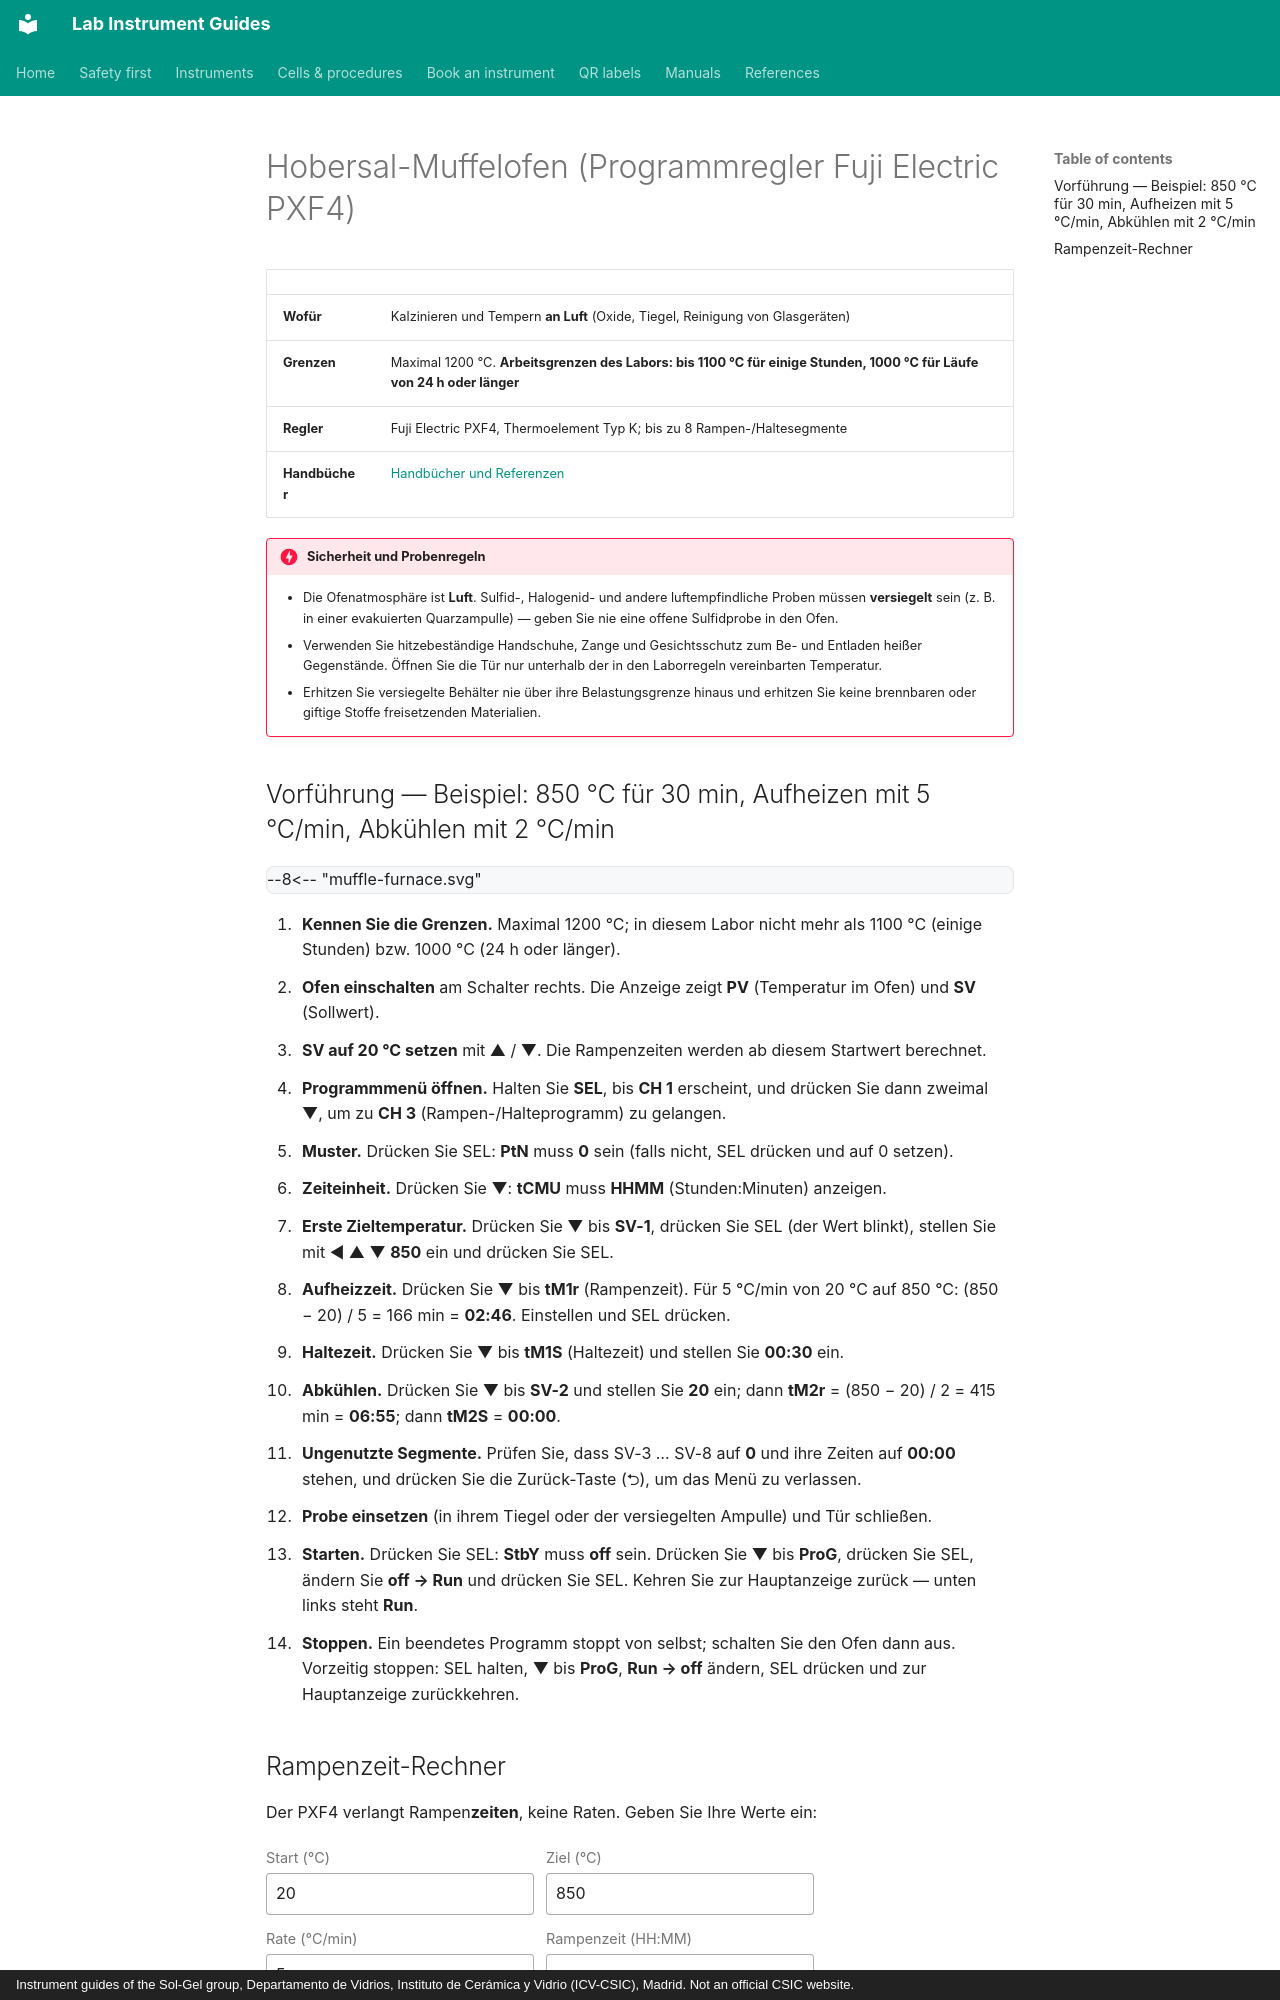

repository: zacharyslate/lab-guides · page: instruments/muffle-furnace.de/index.html · generator: mkdocs · copyright: Instrument guides of the Sol-Gel group, Departamento de Vidrios, Instituto de Cerámica y Vidrio (ICV-CSIC), Madrid. Not an official CSIC website.

---
title: Hobersal-Muffelofen
description: Einen Zyklus aus Rampe, Haltezeit und Abkühlung am Hobersal-Muffelofen programmieren (Programmregler Fuji Electric PXF4, Thermoelement Typ K).
translation: machine
---

# Hobersal-Muffelofen (Programmregler Fuji Electric PXF4)

<div class="facts" markdown>

| | |
|---|---|
| **Wofür** | Kalzinieren und Tempern **an Luft** (Oxide, Tiegel, Reinigung von Glasgeräten) |
| **Grenzen** | Maximal 1200 °C. **Arbeitsgrenzen des Labors: bis 1100 °C für einige Stunden, 1000 °C für Läufe von 24 h oder länger** |
| **Regler** | Fuji Electric PXF4, Thermoelement Typ K; bis zu 8 Rampen-/Haltesegmente |
| **Handbücher** | [Handbücher und Referenzen](../manuals.md#furnace) |

</div>

!!! danger "Sicherheit und Probenregeln"
    - Die Ofenatmosphäre ist **Luft**. Sulfid-, Halogenid- und andere luftempfindliche Proben müssen **versiegelt** sein (z. B. in einer evakuierten Quarzampulle) — geben Sie nie eine offene Sulfidprobe in den Ofen.
    - Verwenden Sie hitzebeständige Handschuhe, Zange und Gesichtsschutz zum Be- und Entladen heißer Gegenstände. Öffnen Sie die Tür nur unterhalb der in den Laborregeln vereinbarten Temperatur.
    - Erhitzen Sie versiegelte Behälter nie über ihre Belastungsgrenze hinaus und erhitzen Sie keine brennbaren oder giftige Stoffe freisetzenden Materialien.

## Vorführung — Beispiel: 850 °C für 30 min, Aufheizen mit 5 °C/min, Abkühlen mit 2 °C/min

<div class="demo" data-demo="muffle-furnace">
--8<-- "muffle-furnace.svg"
</div>

<div class="demo-steps" markdown>

1. **Kennen Sie die Grenzen.** Maximal 1200 °C; in diesem Labor nicht mehr als 1100 °C (einige Stunden) bzw. 1000 °C (24 h oder länger).
2. **Ofen einschalten** am Schalter rechts. Die Anzeige zeigt **PV** (Temperatur im Ofen) und **SV** (Sollwert).
3. **SV auf 20 °C setzen** mit ▲ / ▼. Die Rampenzeiten werden ab diesem Startwert berechnet.
4. **Programmmenü öffnen.** Halten Sie **SEL**, bis **CH 1** erscheint, und drücken Sie dann zweimal ▼, um zu **CH 3** (Rampen-/Halteprogramm) zu gelangen.
5. **Muster.** Drücken Sie SEL: **PtN** muss **0** sein (falls nicht, SEL drücken und auf 0 setzen).
6. **Zeiteinheit.** Drücken Sie ▼: **tCMU** muss **HHMM** (Stunden:Minuten) anzeigen.
7. **Erste Zieltemperatur.** Drücken Sie ▼ bis **SV-1**, drücken Sie SEL (der Wert blinkt), stellen Sie mit ◀ ▲ ▼ **850** ein und drücken Sie SEL.
8. **Aufheizzeit.** Drücken Sie ▼ bis **tM1r** (Rampenzeit). Für 5 °C/min von 20 °C auf 850 °C: (850 − 20) / 5 = 166 min = **02:46**. Einstellen und SEL drücken.
9. **Haltezeit.** Drücken Sie ▼ bis **tM1S** (Haltezeit) und stellen Sie **00:30** ein.
10. **Abkühlen.** Drücken Sie ▼ bis **SV-2** und stellen Sie **20** ein; dann **tM2r** = (850 − 20) / 2 = 415 min = **06:55**; dann **tM2S** = **00:00**.
11. **Ungenutzte Segmente.** Prüfen Sie, dass SV-3 … SV-8 auf **0** und ihre Zeiten auf **00:00** stehen, und drücken Sie die Zurück-Taste (⮌), um das Menü zu verlassen.
12. **Probe einsetzen** (in ihrem Tiegel oder der versiegelten Ampulle) und Tür schließen.
13. **Starten.** Drücken Sie SEL: **StbY** muss **off** sein. Drücken Sie ▼ bis **ProG**, drücken Sie SEL, ändern Sie **off → Run** und drücken Sie SEL. Kehren Sie zur Hauptanzeige zurück — unten links steht **Run**.
14. **Stoppen.** Ein beendetes Programm stoppt von selbst; schalten Sie den Ofen dann aus. Vorzeitig stoppen: SEL halten, ▼ bis **ProG**, **Run → off** ändern, SEL drücken und zur Hauptanzeige zurückkehren.

</div>
